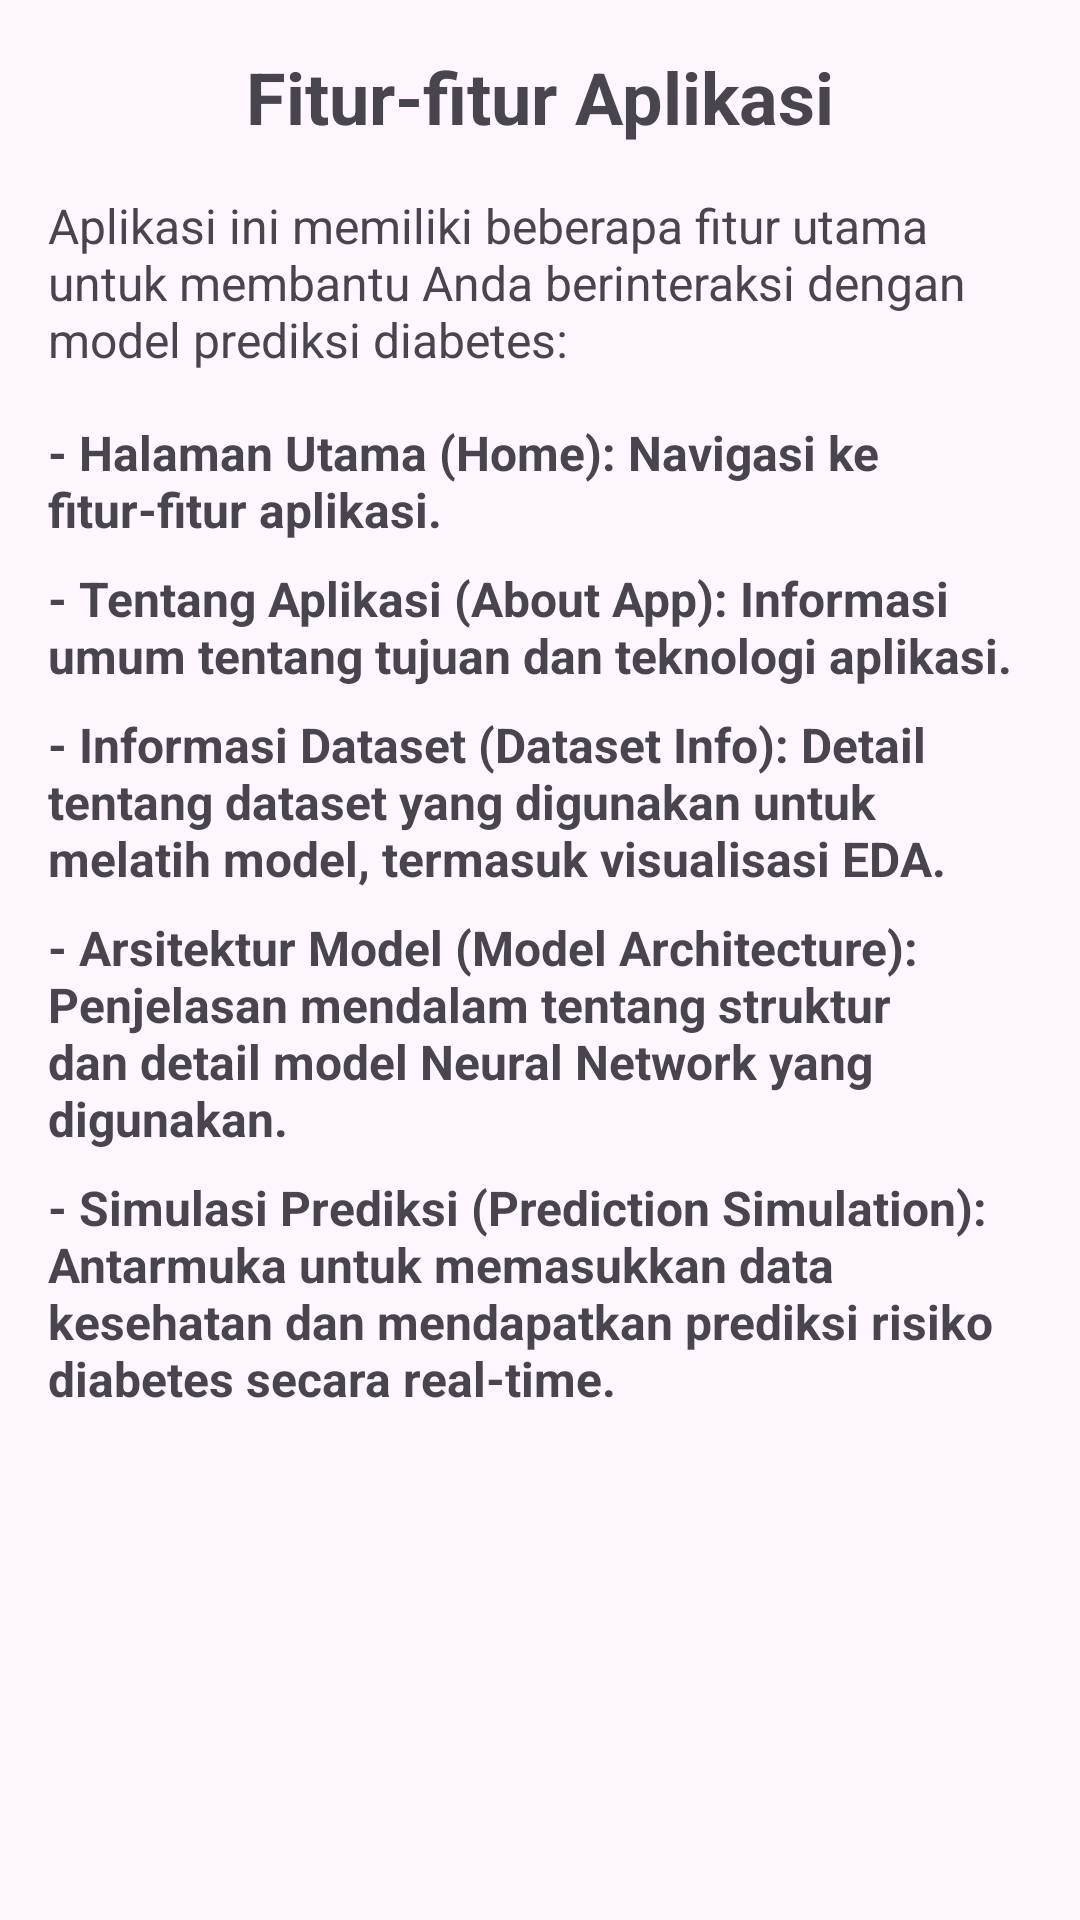

Produce the Android XML layout that renders to this screen, including the resource entries it uses.
<!-- AndroidManifest.xml: application theme Theme.MachineLearning_Model_Deployment -->
<!-- res/layout/activity_features.xml -->
<?xml version="1.0" encoding="utf-8"?>
<androidx.constraintlayout.widget.ConstraintLayout xmlns:android="http://schemas.android.com/apk/res/android"
    xmlns:app="http://schemas.android.com/apk/res-auto"
    xmlns:tools="http://schemas.android.com/tools"
    android:layout_width="match_parent"
    android:layout_height="match_parent"
    android:padding="16dp"
    tools:context=".FeaturesActivity">

    <TextView
        android:id="@+id/tv_features_title"
        android:layout_width="wrap_content"
        android:layout_height="wrap_content"
        android:text="Fitur-fitur Aplikasi"
        android:textSize="24sp"
        android:textStyle="bold"
        app:layout_constraintEnd_toEndOf="parent"
        app:layout_constraintStart_toStartOf="parent"
        app:layout_constraintTop_toTopOf="parent" />

    <TextView
        android:id="@+id/tv_features_description"
        android:layout_width="0dp"
        android:layout_height="wrap_content"
        android:layout_marginTop="16dp"
        android:text="Aplikasi ini memiliki beberapa fitur utama untuk membantu Anda berinteraksi dengan model prediksi diabetes:"
        android:textSize="16sp"
        app:layout_constraintEnd_toEndOf="parent"
        app:layout_constraintStart_toStartOf="parent"
        app:layout_constraintTop_toBottomOf="@id/tv_features_title" />

    <TextView
        android:id="@+id/tv_feature1"
        android:layout_width="0dp"
        android:layout_height="wrap_content"
        android:layout_marginTop="16dp"
        android:textStyle="bold"
        android:text="- Halaman Utama (Home): Navigasi ke fitur-fitur aplikasi."
        android:textSize="16sp"
        app:layout_constraintEnd_toEndOf="parent"
        app:layout_constraintStart_toStartOf="parent"
        app:layout_constraintTop_toBottomOf="@id/tv_features_description" />

    <TextView
        android:id="@+id/tv_feature2"
        android:layout_width="0dp"
        android:layout_height="wrap_content"
        android:layout_marginTop="8dp"
        android:textStyle="bold"
        android:text="- Tentang Aplikasi (About App): Informasi umum tentang tujuan dan teknologi aplikasi."
        android:textSize="16sp"
        app:layout_constraintEnd_toEndOf="parent"
        app:layout_constraintStart_toStartOf="parent"
        app:layout_constraintTop_toBottomOf="@id/tv_feature1" />

    <TextView
        android:id="@+id/tv_feature3"
        android:layout_width="0dp"
        android:layout_height="wrap_content"
        android:layout_marginTop="8dp"
        android:textStyle="bold"
        android:text="- Informasi Dataset (Dataset Info): Detail tentang dataset yang digunakan untuk melatih model, termasuk visualisasi EDA."
        android:textSize="16sp"
        app:layout_constraintEnd_toEndOf="parent"
        app:layout_constraintStart_toStartOf="parent"
        app:layout_constraintTop_toBottomOf="@id/tv_feature2" />

    <TextView
        android:id="@+id/tv_feature4"
        android:layout_width="0dp"
        android:layout_height="wrap_content"
        android:layout_marginTop="8dp"
        android:textStyle="bold"
        android:text="- Arsitektur Model (Model Architecture): Penjelasan mendalam tentang struktur dan detail model Neural Network yang digunakan."
        android:textSize="16sp"
        app:layout_constraintEnd_toEndOf="parent"
        app:layout_constraintStart_toStartOf="parent"
        app:layout_constraintTop_toBottomOf="@id/tv_feature3" />

    <TextView
        android:id="@+id/tv_feature5"
        android:layout_width="0dp"
        android:layout_height="wrap_content"
        android:layout_marginTop="8dp"
        android:textStyle="bold"
        android:text="- Simulasi Prediksi (Prediction Simulation): Antarmuka untuk memasukkan data kesehatan dan mendapatkan prediksi risiko diabetes secara real-time."
        android:textSize="16sp"
        app:layout_constraintEnd_toEndOf="parent"
        app:layout_constraintStart_toStartOf="parent"
        app:layout_constraintTop_toBottomOf="@id/tv_feature4" />

</androidx.constraintlayout.widget.ConstraintLayout>
<!-- resources referenced by this layout -->
<resources>
  <style name="Theme.MachineLearning_Model_Deployment" parent="Base.Theme.MachineLearning_Model_Deployment" />
  <style name="Base.Theme.MachineLearning_Model_Deployment" parent="Theme.Material3.DayNight.NoActionBar">
          
      </style>
</resources>
